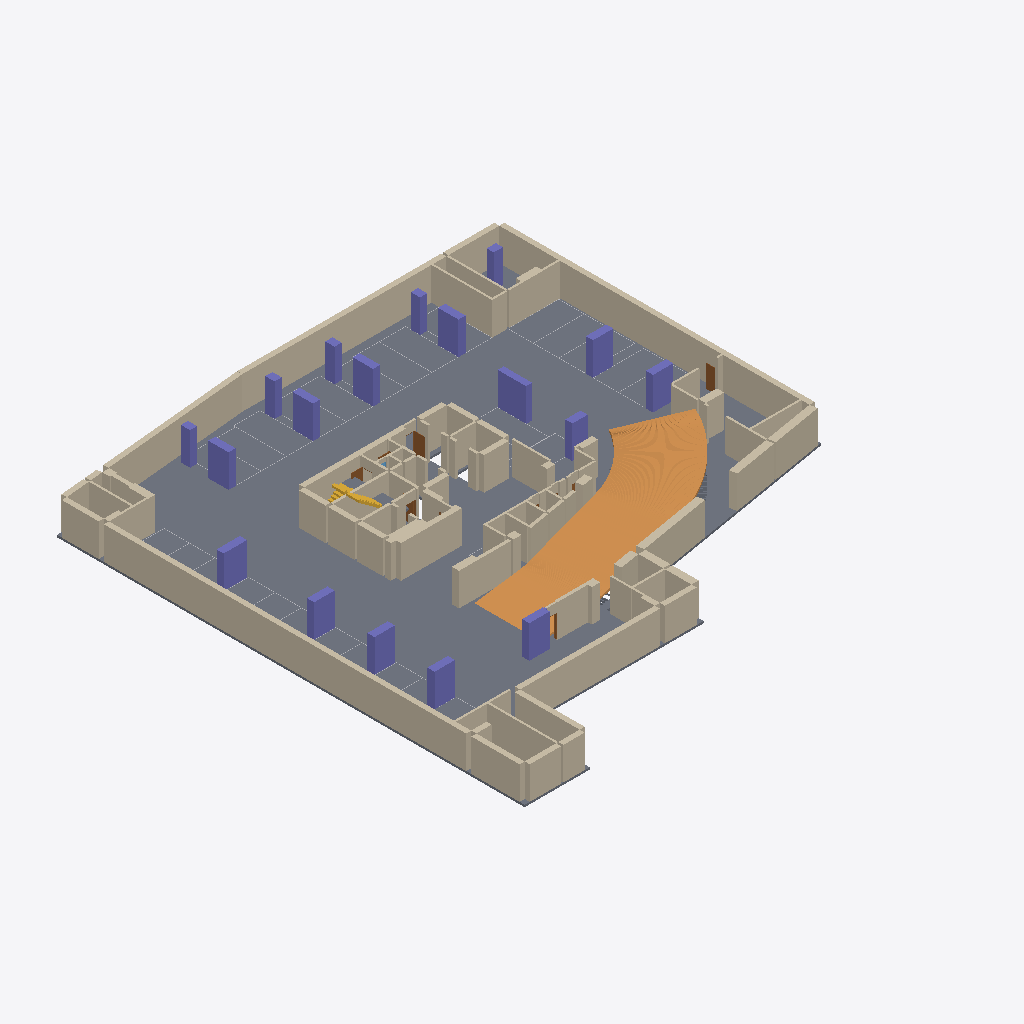
Isometric view of an IFC building model (IFC-SPF (STEP), schema IFC4, length unit metre), seen from the south-west, elements coloured by IFC class: 105 walls (beige), 18 columns (violet), 15 other elements (light grey), 5 doors (brown), 3 slabs (grey), 3 stair flights (yellow), 1 ramp flight (orange).
Extent 45.4 m × 47.8 m × 3.7 m (x, y, z). Storeys (1): 지하3층 at -11.30 m. Elements (182): 113 IfcWall, 30 IfcBuildingElementProxy, 18 IfcColumn, 11 IfcDoor, 4 IfcStairFlight, 3 IfcSlab, 2 IfcWindow, 1 IfcRampFlight.

HEADER;
FILE_DESCRIPTION(('ViewDefinition[DesignTransferView]'),'2;1');
FILE_NAME('/dev/null','2026-10-20T22:02:50+09:00',(''),(''),'IfcOpenShell 0.9.0','IfcOpenShell 0.9.0','Nobody');
FILE_SCHEMA(('IFC4'));
ENDSEC;
DATA;
#1=IFCPROJECT('1AcC6H5ozTCO_bqrJrUXw0',$,'A32 지하3층',$,$,$,$,(#10),#5);
#12=IFCSITE('0ap8K39n1MiBkVTnl0bGl_',$,'A32 source coordinate system',$,$,$,$,$,$,$,$,$,$,$);
#13=IFCBUILDING('0JUEDPkb5MOBFwrExo_hgU',$,'A32 주거동 · 지하5층–옥탑지붕',$,$,$,$,$,$,$,$,$);
#16=IFCBUILDINGSTOREY('2D7e$pcIDRJOMfSG9zl3SZ',$,'지하3층',$,$,#25,$,$,$,-11.3);
#6356=IFCSLAB('2ppPfeayLSZ8DZHFy6_OXl',$,'B3/구조 바닥',$,$,#14937,#6943,$,.FLOOR.);
#4689=IFCRAMPFLIGHT('2uTNFG33DOiA$oJXGfGMWV',$,'B3/RAMP / CAD 곡선 경사로',$,$,#14872,#6270,$,$);
#9188=IFCWALL('1YPBAPH9TRHxgLkL5y_Qcp',$,'B3/concrete 벽/35',$,$,#14537,#9381,$,$);
#7515=IFCWALL('1SUnBeoUPPzwgCNAKgmv34',$,'B3/concrete 벽/5',$,$,#13987,#7698,$,$);
#7179=IFCWALL('2gdbBGaULJCQSQbPlqUGsk',$,'B3/concrete 벽/0',$,$,#14392,#7302,$,$);
#8822=IFCWALL('0ttYpfncPVyxRi80K9MK7K',$,'B3/concrete 벽/29',$,$,#14327,#8911,$,$);
#11230=IFCWALL('0yh_5KD0TNUegCldnLFYTA',$,'B3/concrete 벽/70',$,$,#14072,#11267,$,$);
#9575=IFCWALL('3nWR5G1hnJFhwhMKDVCNow',$,'B3/concrete 벽/40',$,$,#14147,#9649,$,$);
#10927=IFCWALL('1pN5I_yRPGcxGNRNgb0Pon',$,'B3/concrete 벽/64',$,$,#14847,#10985,$,$);
#11271=IFCWALL('1Ae1cgqgDKsRcU9nwPrT0n',$,'B3/concrete 벽/71',$,$,#14882,#11308,$,$);
#8538=IFCWALL('3sK26BSszV8wOiy484QVRB',$,'B3/concrete 벽/23',$,$,#14137,#8575,$,$);
#11661=IFCWALL('2Awg96t4jR_PNw0$$S_4al',$,'B3/partition 벽/5',$,$,#14797,#11698,$,$);
#11353=IFCWALL('17B5ukhFHOKPSrtW_RZe_Y',$,'B3/concrete 벽/73',$,$,#14662,#11390,$,$);
#11312=IFCWALL('0u4IQwrMHP9QSZ1KdUW5oU',$,'B3/concrete 벽/72',$,$,#14752,#11349,$,$);
#9922=IFCWALL('3aLod0vgnGmuV_FQBBgEd5',$,'B3/concrete 벽/46',$,$,#14672,#10035,$,$);
#8677=IFCWALL('25Q0DLBjzNXAey1qQ5DG$R',$,'B3/concrete 벽/26',$,$,#14047,#8722,$,$);
#9428=IFCWALL('0oywRr75HSn8M5CT66$_Ue',$,'B3/concrete 벽/37',$,$,#14187,#9473,$,$);
#10862=IFCWALL('0aDLOjimLUxeXNRA3RsYKW',$,'B3/concrete 벽/63',$,$,#14367,#10923,$,$);
#8777=IFCWALL('1QpKoAcdvNM98b$NnB0lj$',$,'B3/concrete 벽/28',$,$,#14477,#8818,$,$);
#8960=IFCWALL('2cbCt4bQLJ7OHJhlKcAGEO',$,'B3/concrete 벽/31',$,$,#14922,#9019,$,$);
#7414=IFCWALL('0SW31fvwrS1RWxzIG45Vcg',$,'B3/concrete 벽/3',$,$,#14457,#7460,$,$);
#8624=IFCWALL('31m$Bsi4XUCubYdWgHjdkS',$,'B3/concrete 벽/25',$,$,#14827,#8673,$,$);
#3943=IFCCOLUMN('0hZuMPAaHINghDs6n4FUKG',$,'B3/기둥/13',$,$,#14907,#3980,$,.COLUMN.);
#7464=IFCWALL('1FSpan_PDIIeWOGofvCOm_',$,'B3/concrete 벽/4',$,$,#14637,#7511,$,$);
#3574=IFCCOLUMN('3eReYg2WbQMBxAmIyjr25b',$,'B3/기둥/4',$,$,#14527,#3611,$,.COLUMN.);
#8131=IFCWALL('085JB78ETVqx7UPwInXQ_i',$,'B3/concrete 벽/15',$,$,#14532,#8180,$,$);
#9753=IFCWALL('1mT3H5XhrGRfFPZjAAsd69',$,'B3/concrete 벽/43',$,$,#14042,#9800,$,$);
#9865=IFCWALL('0MtuROIFfUQx$1o0$Xwf$_',$,'B3/concrete 벽/45',$,$,#14017,#9918,$,$);
#10690=IFCWALL('3QxyYDr4jIDhJuGVpT2SA4',$,'B3/concrete 벽/60',$,$,#14347,#10750,$,$);
#9137=IFCWALL('2zp_84rnbTE8IWLbgD3hL8',$,'B3/concrete 벽/34',$,$,#14902,#9184,$,$);
#3403=IFCCOLUMN('0NdhKovYPLSRslSBRbwmpc',$,'B3/기둥/0',$,$,#14772,#3447,$,.COLUMN.);
#3492=IFCCOLUMN('0XUpFBQZrKePY2S4WVTBVI',$,'B3/기둥/2',$,$,#14002,#3529,$,.COLUMN.);
#3615=IFCCOLUMN('3j1A$LycjTa9TpPc_kjS60',$,'B3/기둥/5',$,$,#14197,#3652,$,.COLUMN.);
#3451=IFCCOLUMN('0oSvqf8qLJhQAQ$4r26mNV',$,'B3/기둥/1',$,$,#14777,#3488,$,.COLUMN.);
#3533=IFCCOLUMN('15nugUUX1KiATK4fpltDf_',$,'B3/기둥/3',$,$,#14272,#3570,$,.COLUMN.);
#3984=IFCCOLUMN('2vzX_AyovRy9DDR0mNGr0d',$,'B3/기둥/14',$,$,#14652,#4021,$,.COLUMN.);
#8325=IFCWALL('2aYSQ553XIp8mu7m8DYIg0',$,'B3/concrete 벽/19',$,$,#14432,#8388,$,$);
#9518=IFCWALL('0n7q0psovMxQGs7hkTm669',$,'B3/concrete 벽/39',$,$,#14712,#9571,$,$);
#3656=IFCCOLUMN('33qXwty3bPCOVA0$h0VCHU',$,'B3/기둥/6',$,$,#14322,#3693,$,.COLUMN.);
#3697=IFCCOLUMN('3Z2Yn6tIzUcPY2DE4WucHP',$,'B3/기둥/7',$,$,#14247,#3734,$,.COLUMN.);
#3902=IFCCOLUMN('0Y7nAVo1DR587BGueStTy7',$,'B3/기둥/12',$,$,#14522,#3939,$,.COLUMN.);
#10989=IFCWALL('1CzbgWUArUCu_shH_CJzRT',$,'B3/concrete 벽/65',$,$,#14782,#11048,$,$);
#3861=IFCCOLUMN('2SMKtmVPTK_QdTnilIyKSh',$,'B3/기둥/11',$,$,#14437,#3898,$,.COLUMN.);
#7790=IFCWALL('0dYDt1RaLQAvZg0$4X4sih',$,'B3/concrete 벽/8',$,$,#14112,#7837,$,$);
#9804=IFCWALL('32mHgL3OTSgusDuzvc8msJ',$,'B3/concrete 벽/44',$,$,#14127,#9861,$,$);
#8726=IFCWALL('3j3Uxga7DUHOT0g0neMgBX',$,'B3/concrete 벽/27',$,$,#14122,#8773,$,$);
#11052=IFCWALL('3hrzD212DNyxGR0r01mBSU',$,'B3/concrete 벽/66',$,$,#14262,#11103,$,$);
#7306=IFCWALL('0nmT2sjbzTpu8SS4fSWy0r',$,'B3/concrete 벽/1',$,$,#14832,#7367,$,$);
#7747=IFCWALL('1LROAlpTnUTOBq8Lht0Cbl',$,'B3/concrete 벽/7',$,$,#14337,#7786,$,$);
#3820=IFCCOLUMN('2IeNUezJrPVvkX9MAGmoXe',$,'B3/기둥/10',$,$,#14932,#3857,$,.COLUMN.);
#8229=IFCWALL('2yOUUJtazTHwuDLRehfUWg',$,'B3/concrete 벽/17',$,$,#14132,#8278,$,$);
#11435=IFCWALL('2cICcsMqzKKuGw01ueM2L2',$,'B3/partition 벽/0',$,$,#14842,#11483,$,$);
#12210=IFCWALL('2gkp$Fj_HVaBjOm8Um1k8O',$,'B3/partition 벽/18',$,$,#14377,#12247,$,$);
#9070=IFCWALL('3yrdVQ5JvTtwic$ujYODHG',$,'B3/concrete 벽/33',$,$,#14407,#9133,$,$);
#3779=IFCCOLUMN('2M48peEzTIKhZ2ZIlvzakR',$,'B3/기둥/9',$,$,#14877,#3816,$,.COLUMN.);
#4025=IFCCOLUMN('314qijgCDIlfxGzf0ljsN$',$,'B3/기둥/15',$,$,#14917,#4062,$,.COLUMN.);
#9023=IFCWALL('0EvajE8zLKRuN4TvIHyDfm',$,'B3/concrete 벽/32',$,$,#14632,#9066,$,$);
#4066=IFCCOLUMN('2ve_9C44HJKutqVgOnTNWO',$,'B3/기둥/16',$,$,#14302,#4103,$,.COLUMN.);
#11528=IFCWALL('3uYmvS_LjR$wygZpb6ful5',$,'B3/partition 벽/2',$,$,#14497,#11567,$,$);
#3738=IFCCOLUMN('1NqmLtZTvJov8woPZnge9I',$,'B3/기둥/8',$,$,#14012,#3775,$,.COLUMN.);
#7371=IFCWALL('1IDn9DTPDMG8Er_yaOBLnZ',$,'B3/concrete 벽/2',$,$,#14007,#7410,$,$);
#7923=IFCWALL('2h2HZiy0jU2PSXt0fEEdSW',$,'B3/concrete 벽/11',$,$,#14037,#7972,$,$);
#8080=IFCWALL('18EFVn5yrKmQUJH9Db_1qQ',$,'B3/concrete 벽/14',$,$,#14737,#8127,$,$);
#8021=IFCWALL('0rCMu9hBTS$Oln0jS4bFue',$,'B3/concrete 벽/13',$,$,#14562,#8076,$,$);
#4107=IFCCOLUMN('2BUc13bTzHQuUf3NnhHP9f',$,'B3/기둥/17',$,$,#14162,#4144,$,.COLUMN.);
#11571=IFCWALL('1RBr8NxuPSzAuYCkH2X6rY',$,'B3/partition 벽/3',$,$,#14277,#11616,$,$);
#9700=IFCWALL('3BtKcygMrUbe0pEgSTHdq3',$,'B3/concrete 벽/42',$,$,#14397,#9749,$,$);
#10088=IFCWALL('1R5wgmJfjMzQ_0fElk201m',$,'B3/concrete 벽/48',$,$,#14862,#10141,$,$);
#11107=IFCWALL('31XAfY3$LJS9kmsPkpwuaY',$,'B3/concrete 벽/67',$,$,#14717,#11144,$,$);
#11148=IFCWALL('2I6gbmENrMAhu$8TOQRmkw',$,'B3/concrete 벽/68',$,$,#14102,#11185,$,$);
#10529=IFCWALL('1DWQGPtK1QCAXNsI0r2wxE',$,'B3/concrete 벽/57',$,$,#14487,#10578,$,$);
#12378=IFCWALL('3pc69c02vHrRsIlV1ND09N',$,'B3/partition 벽/22',$,$,#14597,#12419,$,$);
#12423=IFCWALL('0rX66XBP5RWO2YiyZYXLWv',$,'B3/partition 벽/23',$,$,#14242,#12466,$,$);
#8441=IFCWALL('3_$hsz1srVyfDgfmoXXZKn',$,'B3/concrete 벽/21',$,$,#14697,#8485,$,$);
#11620=IFCWALL('018JumYjDH08k5YAlA8EqT',$,'B3/partition 벽/4',$,$,#14217,#11657,$,$);
#10582=IFCWALL('2kJx1AYE1UMRP8b7Sep88E',$,'B3/concrete 벽/58',$,$,#14692,#10643,$,$);
#8184=IFCWALL('21eYsYCQjTw9gO86Khsm$n',$,'B3/concrete 벽/16',$,$,#14257,#8225,$,$);
#10811=IFCWALL('12lwxqS$rGZPiFNUS$75sB',$,'B3/concrete 벽/62',$,$,#14622,#10858,$,$);
#10754=IFCWALL('06uF84gRnN2gox2X4cJ090',$,'B3/concrete 벽/61',$,$,#14602,#10807,$,$);
#10298=IFCWALL('0nF787gfnISQdmr$eGfhD0',$,'B3/concrete 벽/52',$,$,#14357,#10339,$,$);
#7882=IFCWALL('1Wy9uFfALTLQAi$n5DU_cf',$,'B3/concrete 벽/10',$,$,#14812,#7919,$,$);
#7841=IFCWALL('3IsNz7feHV1Rg1tx5ULIaN',$,'B3/concrete 벽/9',$,$,#14452,#7878,$,$);
#8392=IFCWALL('07NMA0E4XK1gdVZw0vr0jE',$,'B3/concrete 벽/20',$,$,#14087,#8437,$,$);
#12335=IFCWALL('0IUgnWnq9JrOwnZum5Qnca',$,'B3/partition 벽/21',$,$,#14507,#12374,$,$);
#10247=IFCWALL('1xP_4lMbbPcPctaB1ZhzJp',$,'B3/concrete 벽/51',$,$,#14592,#10294,$,$);
#11394=IFCWALL('16Os1I2oLQgwP6VXmEOlPU',$,'B3/concrete 벽/74',$,$,#14667,#11431,$,$);
#7976=IFCWALL('2XDZb_fGXHiujFVWAXdnEE',$,'B3/concrete 벽/12',$,$,#14202,#8017,$,$);
#10476=IFCWALL('3BHUeOrm9M1ADuiXbsoiT2',$,'B3/concrete 벽/56',$,$,#14887,#10525,$,$);
#8282=IFCWALL('3QNL9GLBjOIg9hj8262qbD',$,'B3/concrete 벽/18',$,$,#14387,#8321,$,$);
#11702=IFCWALL('0izlFMcQTPzgJsO8Hrc1wH',$,'B3/partition 벽/6',$,$,#14297,#11739,$,$);
#11743=IFCWALL('1Qzmk3EFfJcvRPpwuhxMPz',$,'B3/partition 벽/7',$,$,#14607,#11782,$,$);
#4315=IFCDOOR('0qNSLKVv5KleVh5Sn_j6TP',$,'NEW-D/2CBE47',$,$,#14207,#4352,$,2.2,1.0299999999999976,$,$,$);
#10435=IFCWALL('1w0d4wEsTR9x5u6qOlFJEN',$,'B3/concrete 벽/55',$,$,#14062,#10472,$,$);
#12169=IFCWALL('1En7gMh6bMABGwogpKUtgU',$,'B3/partition 벽/17',$,$,#14052,#12206,$,$);
#8579=IFCWALL('27pg875LDQlPnsFR9itFzU',$,'B3/concrete 벽/24',$,$,#14627,#8620,$,$);
#12470=IFCWALL('3NPHoGrrfRUhQaLJFHqVev',$,'B3/partition 벽/24',$,$,#14057,#12507,$,$);
#7005=IFCSTAIRFLIGHT('0nxVghSifNWOkwixt4MgW3',$,'B3/STAIR/0/0/1',$,$,#14082,#7059,$,9,9,0.18888888888888888,0.26,.STRAIGHT.);
#11487=IFCWALL('0D2CvWD0vIjOJYwbd8TIF_',$,'B3/partition 벽/1',$,$,#14332,#11524,$,$);
#12032=IFCWALL('27LSnS0CHMkf0jBalvQ6k4',$,'B3/partition 벽/14',$,$,#14757,#12071,$,$);
#4520=IFCDOOR('0pNo6pjNXOtuNrXBMVQyRw',$,'NEW-D/2CBE9A',$,$,#14727,#4558,$,2.2,0.8649999999999967,$,$,$);
#12120=IFCWALL('0YxR$u_aTJ8vS6yZVQiJIY',$,'B3/partition 벽/16',$,$,#14502,#12165,$,$);
#10392=IFCWALL('0aUJ_QaOHPeO7jgbNDnc$_',$,'B3/concrete 벽/54',$,$,#14097,#10431,$,$);
#9385=IFCWALL('0TobvHE_nIpP$4R9RRII1Z',$,'B3/concrete 벽/36',$,$,#14462,#9424,$,$);
#8915=IFCWALL('0qpuJX5e1G8hI0ei94ENFM',$,'B3/concrete 벽/30',$,$,#13997,#8956,$,$);
#8489=IFCWALL('2_0LpO4l9V1ugMAI40a84a',$,'B3/concrete 벽/22',$,$,#14372,#8534,$,$);
#7702=IFCWALL('1Z3JLjOdPIlgIS$wPqD7o4',$,'B3/concrete 벽/6',$,$,#14362,#7743,$,$);
#11189=IFCWALL('13xqif8XDL_OiWzIZ1LVY5',$,'B3/concrete 벽/69',$,$,#14857,#11226,$,$);
#10039=IFCWALL('004qHVH9PUzBxlKT7tQOnt',$,'B3/concrete 벽/47',$,$,#14897,#10084,$,$);
#6274=IFCSLAB('3lpbEqbeLHFh$bbAcCFfc$',$,'B3/중간계단참/0/0',$,$,#14292,#6311,$,.LANDING.);
#6315=IFCSLAB('1ous0ReSbSwBblVlCsY1ag',$,'B3/중간계단참/2/0',$,$,#14267,#6352,$,.LANDING.);
#11868=IFCWALL('1Qcw27qWzIB9UDToC45hV$',$,'B3/partition 벽/10',$,$,#14807,#11905,$,$);
#12757=IFCWALL('0vNfWT4efHfPTHkl0NuZK7',$,'HEADER/NEW-D/2CBE47',$,$,#14587,#12794,$,$);
#11950=IFCWALL('2ZIj0rqbfO4egxgiWMpJJB',$,'B3/partition 벽/12',$,$,#14572,#11987,$,$);
#12798=IFCWALL('1MEzCK_gzLHQpr1G7_ova6',$,'HEADER/NEW-D/2CBE47',$,$,#14707,#12835,$,$);
#4438=IFCDOOR('2IgB1eD$9UTfyAC3DArqPT',$,'NEW-D/2CBE47',$,$,#14222,#4475,$,2.2,1.0300000000000011,$,$,$);
#12675=IFCWALL('2hU$HU58TKXfGiBK78RgGz',$,'HEADER/NEW-D/2CBE47',$,$,#14892,#12712,$,$);
#7121=IFCSTAIRFLIGHT('00vp4Mp2rP0QUaIttL2ZVM',$,'B3/STAIR/2/0/1',$,$,#14612,#7175,$,9,9,0.18888888888888888,0.26,.STRAIGHT.);
#10145=IFCWALL('0iryESWd5GIw7BWNjPKIog',$,'B3/concrete 벽/49',$,$,#14022,#10196,$,$);
#4397=IFCDOOR('2cugGkgobQm9EZh8tC2nxn',$,'NEW-D/2CBE47',$,$,#14442,#4434,$,2.2,1.0299999999999976,$,$,$);
#10343=IFCWALL('0oMogI82nK0O9fRp8EtsfC',$,'B3/concrete 벽/53',$,$,#14317,#10388,$,$);
#12634=IFCWALL('1Wn5XKJ3vM_AsPCd$Xu5ub',$,'HEADER/NEW-D/2CBE47',$,$,#14702,#12671,$,$);
#12075=IFCWALL('21$HFyqxjPQvADHKnnu6DL',$,'B3/partition 벽/15',$,$,#14682,#12116,$,$);
#10200=IFCWALL('2C7txHfO1PPBd7BcKnTQg$',$,'B3/concrete 벽/50',$,$,#14092,#10243,$,$);
#7063=IFCSTAIRFLIGHT('2VW0ppTS1TgPmjU$zqhPzW',$,'B3/STAIR/2/0/0',$,$,#14732,#7117,$,9,9,0.18888888888888888,0.26,.STRAIGHT.);
#11827=IFCWALL('2m4VSfaxPPyORSibJVbufL',$,'B3/partition 벽/9',$,$,#14412,#11864,$,$);
#12839=IFCWALL('2TFMyaJjvTF9Ez8df60yzB',$,'HEADER/NEW-D/2C21D3',$,$,#14557,#12876,$,$);
#12716=IFCWALL('2bVjTiRhfK5wPOtVx2A29I',$,'HEADER/NEW-D/2CBE47',$,$,#14852,#12753,$,$);
#4479=IFCDOOR('2$t7sGMUvKWxE6udHRGFMW',$,'NEW-D/2C21D3',$,$,#14167,#4516,$,2.2,0.9299999998784623,$,$,$);
#12593=IFCWALL('2QlabfkN1NMRwFr_B0ciCo',$,'HEADER/NEW-D/2C70B7',$,$,#14747,#12630,$,$);
#12552=IFCWALL('0JH6wW46XQJQPsOzFZ5LIi',$,'HEADER/NEW-D/2C70B7',$,$,#14512,#12589,$,$);
#9653=IFCWALL('0fibgZuD1GNxx7ETahTzSP',$,'B3/concrete 벽/41',$,$,#14802,#9696,$,$);
#12511=IFCWALL('1nd9BuRbXVw9d_5fvzw3ja',$,'HEADER/NEW-D/2C70B7',$,$,#14492,#12548,$,$);
#2035=IFCBUILDINGELEMENTPROXY('2zFE3wPPvGC8SaI1o8q_jA',$,'B3/주차구획/181',$,'B3/주차구획/181',#14467,#2142,$,.USERDEFINED.);
#1702=IFCBUILDINGELEMENTPROXY('38m2arH21KKOCPKq2WFmyv',$,'B3/주차구획/178',$,'B3/주차구획/178',#14157,#1809,$,.USERDEFINED.);
#1813=IFCBUILDINGELEMENTPROXY('33_Tk1_v9RMRpCVlF9pGYQ',$,'B3/주차구획/179',$,'B3/주차구획/179',#14577,#1920,$,.USERDEFINED.);
#703=IFCBUILDINGELEMENTPROXY('2VmY_n6hrSXx7tacgpHR0p',$,'B3/주차구획/169',$,'B3/주차구획/169',#14822,#810,$,.USERDEFINED.);
#814=IFCBUILDINGELEMENTPROXY('3iOI66vNTLEubaiS0$kAwj',$,'B3/주차구획/170',$,'B3/주차구획/170',#14517,#921,$,.USERDEFINED.);
#1591=IFCBUILDINGELEMENTPROXY('2tWt3X6hfS$AfIMniy6wL7',$,'B3/주차구획/177',$,'B3/주차구획/177',#14472,#1698,$,.USERDEFINED.);
#1924=IFCBUILDINGELEMENTPROXY('1$mHLjku9L_v786i5OvwsC',$,'B3/주차구획/180',$,'B3/주차구획/180',#14582,#2031,$,.USERDEFINED.);
#10647=IFCWALL('1CfLQt5mnVseAXNPvTmTcc',$,'B3/concrete 벽/59',$,$,#14067,#10686,$,$);
#2923=IFCBUILDINGELEMENTPROXY('31oyariIHGyAHNVhGnrIAa',$,'B3/주차구획/189',$,'B3/주차구획/189',#14542,#3030,$,.USERDEFINED.);
#13003=IFCWALL('2mAgbN3F1RRBBvdcm24QlH',$,'NEW-W/5/head',$,$,#14117,#13040,$,$);
#259=IFCBUILDINGELEMENTPROXY('22LpAB$uvHivBNU0qfP7WD',$,'B3/주차구획/165',$,'B3/주차구획/165',#14077,#366,$,.USERDEFINED.);
#1258=IFCBUILDINGELEMENTPROXY('39E9EFYLLHgB21mM0a6CPp',$,'B3/주차구획/174',$,'B3/주차구획/174',#14547,#1365,$,.USERDEFINED.);
#2701=IFCBUILDINGELEMENTPROXY('0vpKEv0ILHmgfDKnqHm_$N',$,'B3/주차구획/187',$,'B3/주차구획/187',#14352,#2808,$,.USERDEFINED.);
#12251=IFCWALL('0AryiYsH9IAhKLS1MefRKw',$,'B3/partition 벽/19',$,$,#14382,#12288,$,$);
#370=IFCBUILDINGELEMENTPROXY('2a86ddef9PORoDjacjRa9I',$,'B3/주차구획/166',$,'B3/주차구획/166',#14142,#477,$,.USERDEFINED.);
#2479=IFCBUILDINGELEMENTPROXY('1XBEz9UN9RTha$xIyf7DTx',$,'B3/주차구획/185',$,'B3/주차구획/185',#14687,#2586,$,.USERDEFINED.);
#1480=IFCBUILDINGELEMENTPROXY('3WCtGCVo1MIgY9GFtIlGQ4',$,'B3/주차구획/176',$,'B3/주차구획/176',#14402,#1587,$,.USERDEFINED.);
#481=IFCBUILDINGELEMENTPROXY('0UxM96mRTOAevUuCsuBDQc',$,'B3/주차구획/167',$,'B3/주차구획/167',#14107,#588,$,.USERDEFINED.);
ENDSEC;
